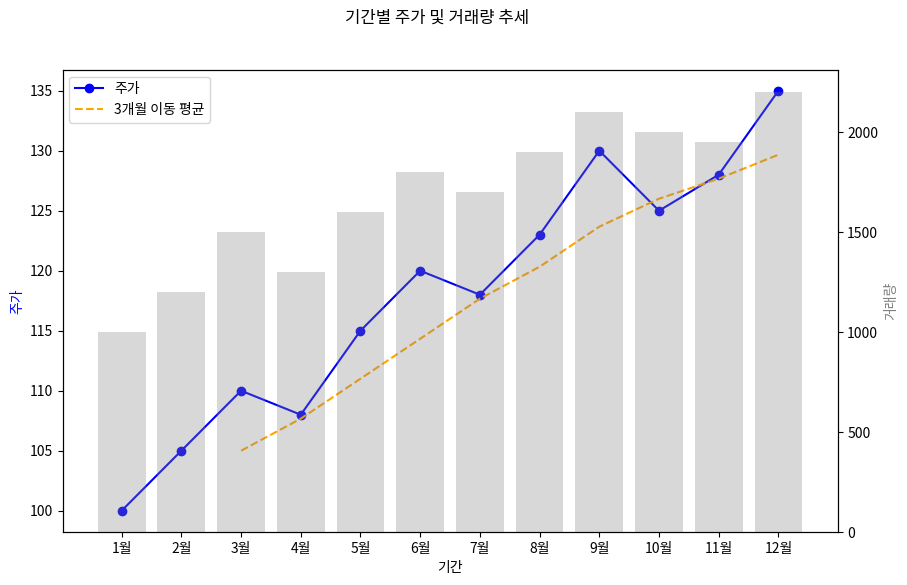

Here is the Python script that generated this plot:

import matplotlib.pyplot as plt
import pandas as pd

# 예시 데이터 생성
stock_data = {
  '기간': ['1월', '2월', '3월', '4월', '5월', '6월', '7월', '8월', '9월', '10월', '11월', '12월'],
  '주가': [100, 105, 110, 108, 115, 120, 118, 123, 130, 125, 128, 135],
  '거래량': [1000, 1200, 1500, 1300, 1600, 1800, 1700, 1900, 2100, 2000, 1950, 2200],
  '평균 이동선(3개월)': [None, None, 105, 107.67, 111, 114.33, 117.67, 120.33, 123.67, 126.0, 127.67, 129.67]
}
df_stock = pd.DataFrame(stock_data)

# 시각화
fig, ax1 = plt.subplots(figsize=(10, 6))

# 주가 변동 선 그래프
ax1.plot(df_stock['기간'], df_stock['주가'], label='주가', marker='o', color='blue')
ax1.set_xlabel('기간')
ax1.set_ylabel('주가', color='blue')

# 3개월 이동 평균선 추가
ax1.plot(df_stock['기간'], df_stock['평균 이동선(3개월)'], label='3개월 이동 평균', linestyle='--', color='orange')

# 거래량을 표시하는 이중 축 설정
ax2 = ax1.twinx()
ax2.bar(df_stock['기간'], df_stock['거래량'], color='gray', alpha=0.3, label='거래량')
ax2.set_ylabel('거래량', color='gray')

# 범례 및 제목 추가
fig.suptitle('기간별 주가 및 거래량 추세')
ax1.legend(loc='upper left')
plt.show()
